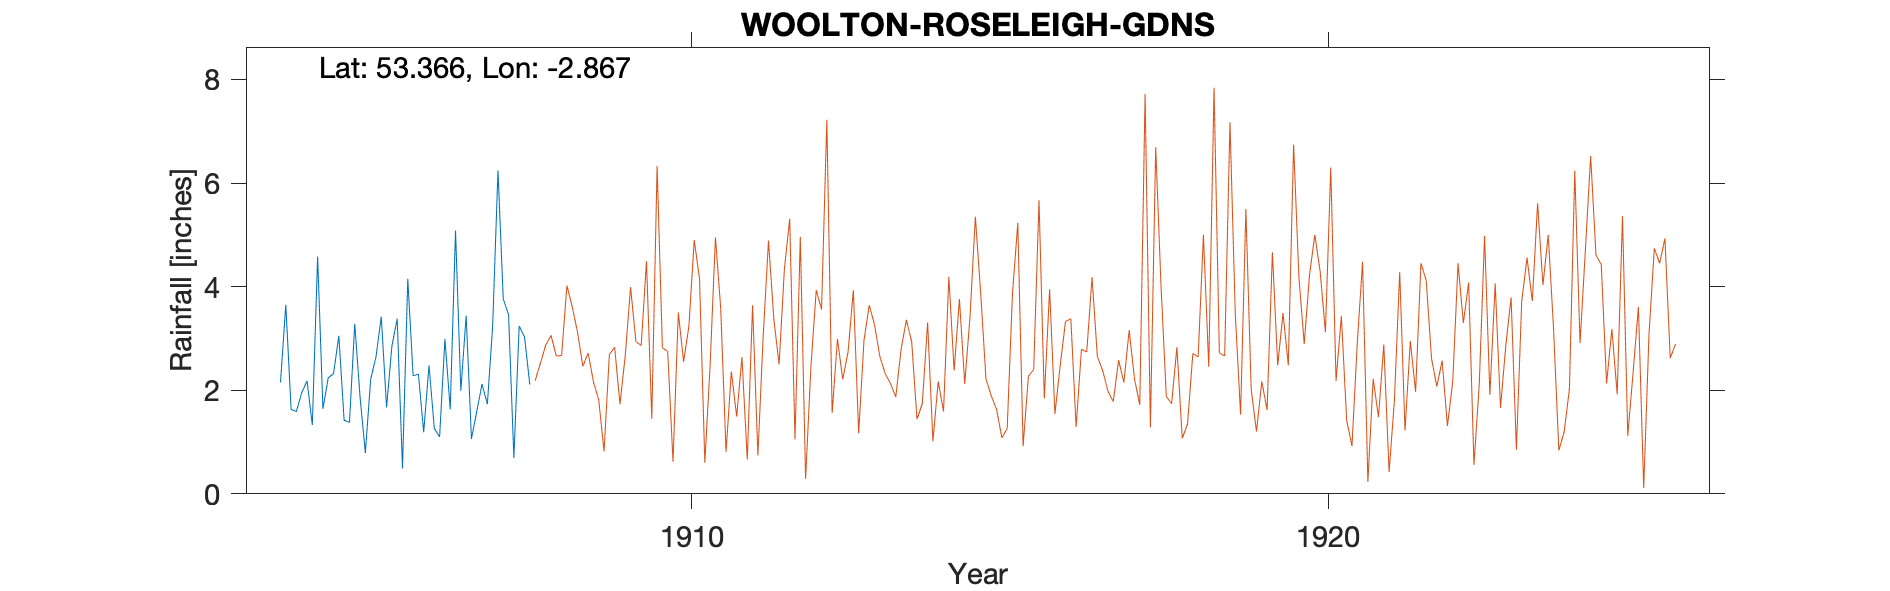

Values plotted in this chart, from the file beside it:
WOOLTON CAMP HILL GARDENS, , , , , , , , , , 
Grid ref, SJ424858, Long, -2.867, Lat, 53.37, Elevation, 189, ft, , 
Station no, RR4277, , , , , , , , , 
, 1900, 1901, 1902, 1903, 1904, 1905, 1906, 1907, 1908, 1909
January, , , , , 2.15, 1.42, 4.15, 1.06, , 
February, , , , , 3.65, 1.38, 2.28, 1.59, , 
March, , , , , 1.63, 3.28, 2.31, 2.12, , 
April, , , , , 1.59, 1.87, 1.19, 1.73, , 
May, , , , , 1.95, 0.79, 2.48, 3.24, , 
June, , , , , 2.18, 2.21, 1.26, 6.24, , 
July, , , , , 1.33, 2.64, 1.1, 3.76, , 
August, , , , , 4.58, 3.42, 2.99, 3.46, , 
September, , , , , 1.64, 1.67, 1.63, 0.69, , 
October, , , , , 2.24, 2.85, 5.08, 3.24, , 
November, , , , , 2.32, 3.38, 1.99, 3.03, , 
December, , , , , 3.05, 0.49, 3.44, 2.11, , 
Total, , , , 39.25, 28.31, 25.4, 29.9, 32.27, , 
Gauge moved approx 1 mile north in 1908 …, , , , , , , , , , 
